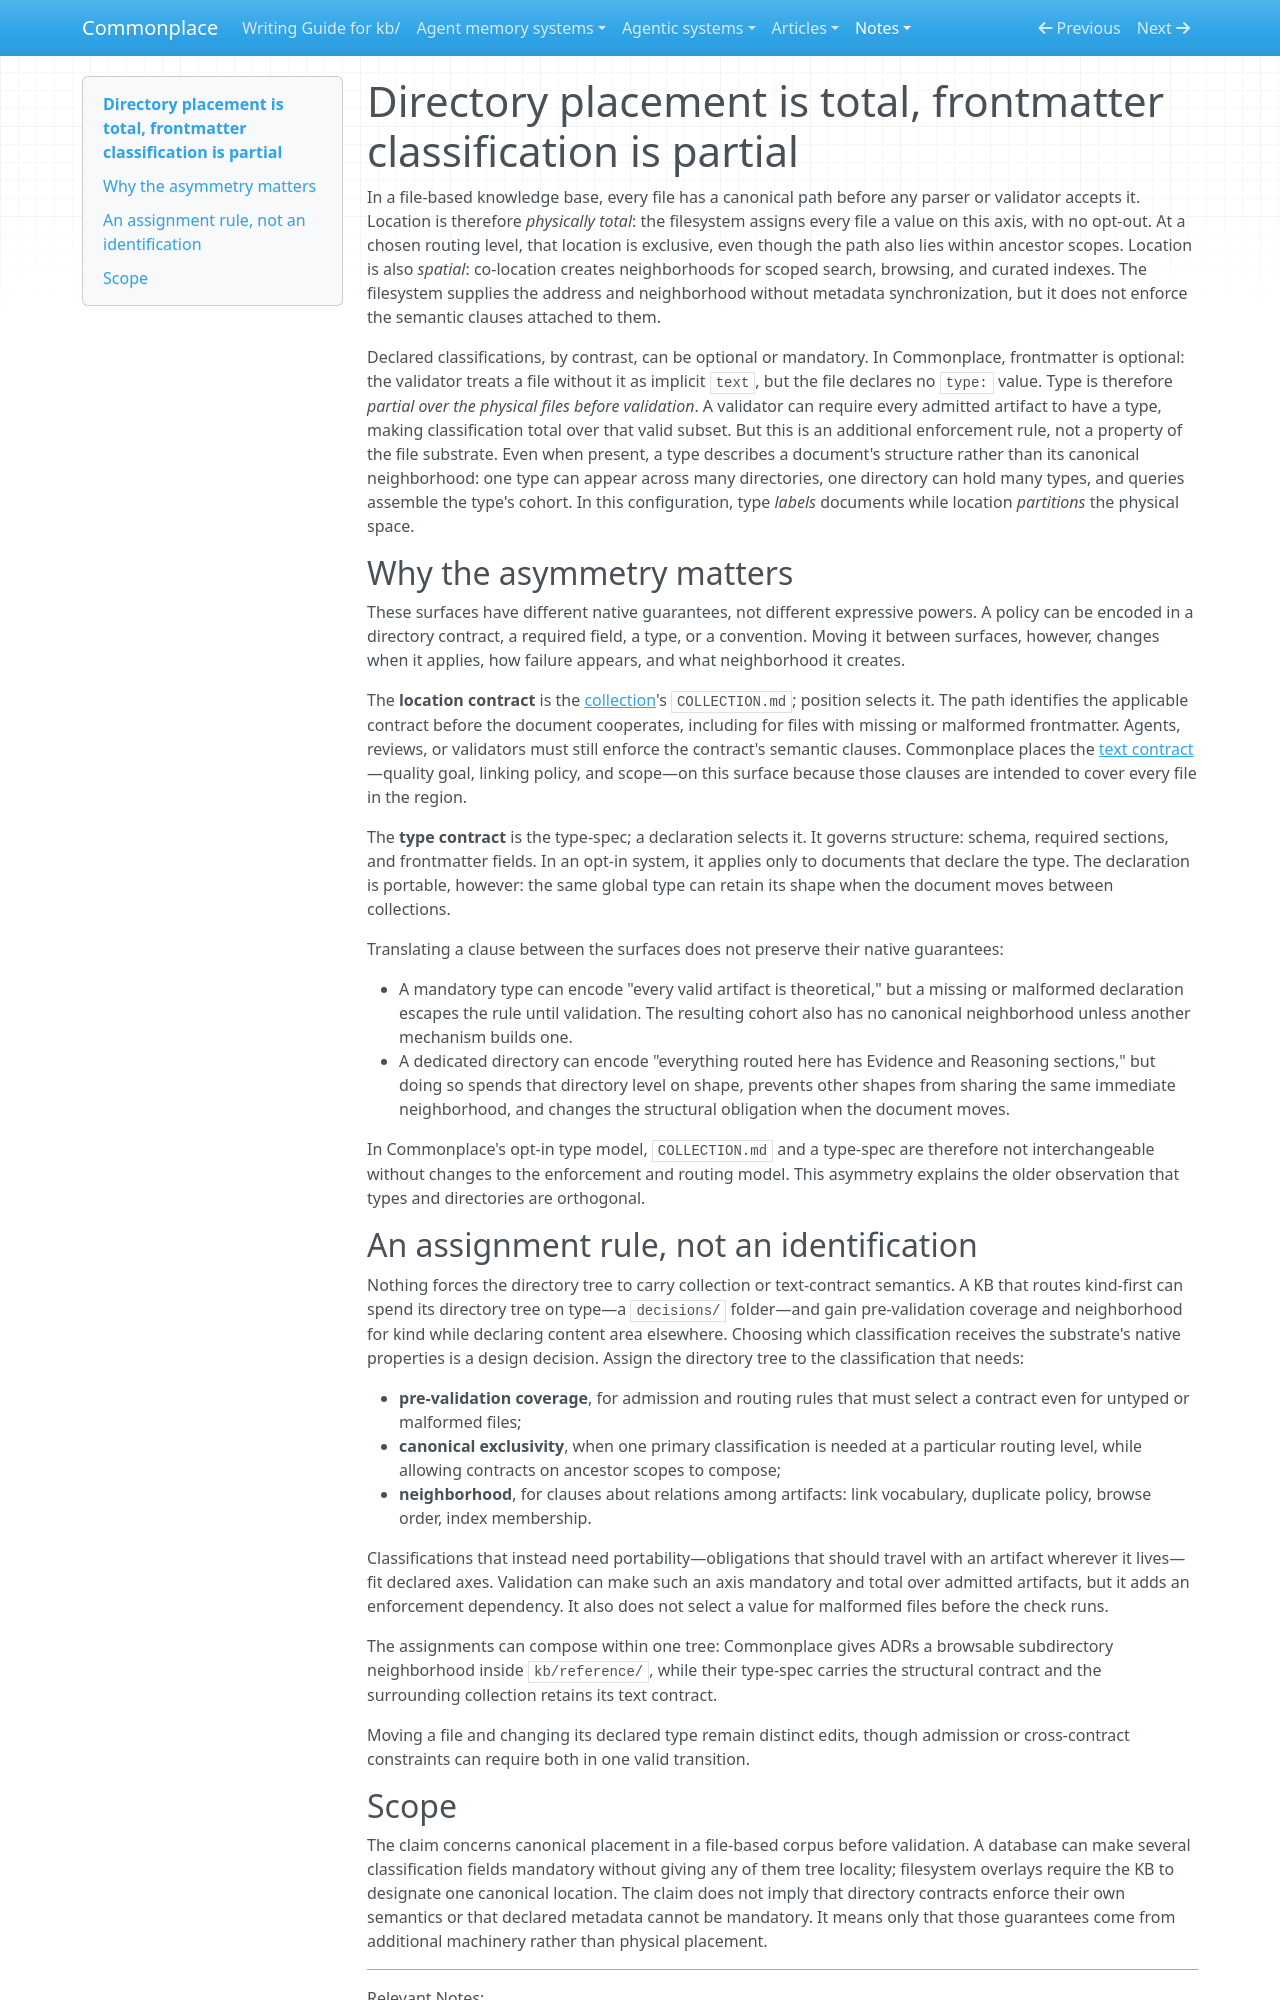

repository: zby/commonplace · page: notes/directory-placement-is-total-frontmatter-classification-is-partial/index.html · generator: mkdocs

---
description: "Canonical paths cover every file before validation and supply locality; opt-in types supply portability. Validation can encode similar policy on either surface, but native guarantees differ."
type: types/note.md
traits: [title-as-claim]
tags: [document-system, type-system]
---

# Directory placement is total, frontmatter classification is partial

In a file-based knowledge base, every file has a canonical path before any parser or validator accepts it. Location is therefore *physically total*: the filesystem assigns every file a value on this axis, with no opt-out. At a chosen routing level, that location is exclusive, even though the path also lies within ancestor scopes. Location is also *spatial*: co-location creates neighborhoods for scoped search, browsing, and curated indexes. The filesystem supplies the address and neighborhood without metadata synchronization, but it does not enforce the semantic clauses attached to them.

Declared classifications, by contrast, can be optional or mandatory. In Commonplace, frontmatter is optional: the validator treats a file without it as implicit `text`, but the file declares no `type:` value. Type is therefore *partial over the physical files before validation*. A validator can require every admitted artifact to have a type, making classification total over that valid subset. But this is an additional enforcement rule, not a property of the file substrate. Even when present, a type describes a document's structure rather than its canonical neighborhood: one type can appear across many directories, one directory can hold many types, and queries assemble the type's cohort. In this configuration, type *labels* documents while location *partitions* the physical space.

## Why the asymmetry matters

These surfaces have different native guarantees, not different expressive powers. A policy can be encoded in a directory contract, a required field, a type, or a convention. Moving it between surfaces, however, changes when it applies, how failure appears, and what neighborhood it creates.

The **location contract** is the [collection](../reference/definitions/collection.md)'s `COLLECTION.md`; position selects it. The path identifies the applicable contract before the document cooperates, including for files with missing or malformed frontmatter. Agents, reviews, or validators must still enforce the contract's semantic clauses. Commonplace places the [text contract](../reference/definitions/collection.md#text-contract)—quality goal, linking policy, and scope—on this surface because those clauses are intended to cover every file in the region.

The **type contract** is the type-spec; a declaration selects it. It governs structure: schema, required sections, and frontmatter fields. In an opt-in system, it applies only to documents that declare the type. The declaration is portable, however: the same global type can retain its shape when the document moves between collections.

Translating a clause between the surfaces does not preserve their native guarantees:

- A mandatory type can encode "every valid artifact is theoretical," but a missing or malformed declaration escapes the rule until validation. The resulting cohort also has no canonical neighborhood unless another mechanism builds one.
- A dedicated directory can encode "everything routed here has Evidence and Reasoning sections," but doing so spends that directory level on shape, prevents other shapes from sharing the same immediate neighborhood, and changes the structural obligation when the document moves.

In Commonplace's opt-in type model, `COLLECTION.md` and a type-spec are therefore not interchangeable without changes to the enforcement and routing model. This asymmetry explains the older observation that types and directories are orthogonal.

## An assignment rule, not an identification

Nothing forces the directory tree to carry collection or text-contract semantics. A KB that routes kind-first can spend its directory tree on type—a `decisions/` folder—and gain pre-validation coverage and neighborhood for kind while declaring content area elsewhere. Choosing which classification receives the substrate's native properties is a design decision. Assign the directory tree to the classification that needs:

- **pre-validation coverage**, for admission and routing rules that must select a contract even for untyped or malformed files;
- **canonical exclusivity**, when one primary classification is needed at a particular routing level, while allowing contracts on ancestor scopes to compose;
- **neighborhood**, for clauses about relations among artifacts: link vocabulary, duplicate policy, browse order, index membership.

Classifications that instead need portability—obligations that should travel with an artifact wherever it lives—fit declared axes. Validation can make such an axis mandatory and total over admitted artifacts, but it adds an enforcement dependency. It also does not select a value for malformed files before the check runs.

The assignments can compose within one tree: Commonplace gives ADRs a browsable subdirectory neighborhood inside `kb/reference/`, while their type-spec carries the structural contract and the surrounding collection retains its text contract.

Moving a file and changing its declared type remain distinct edits, though admission or cross-contract constraints can require both in one valid transition.
